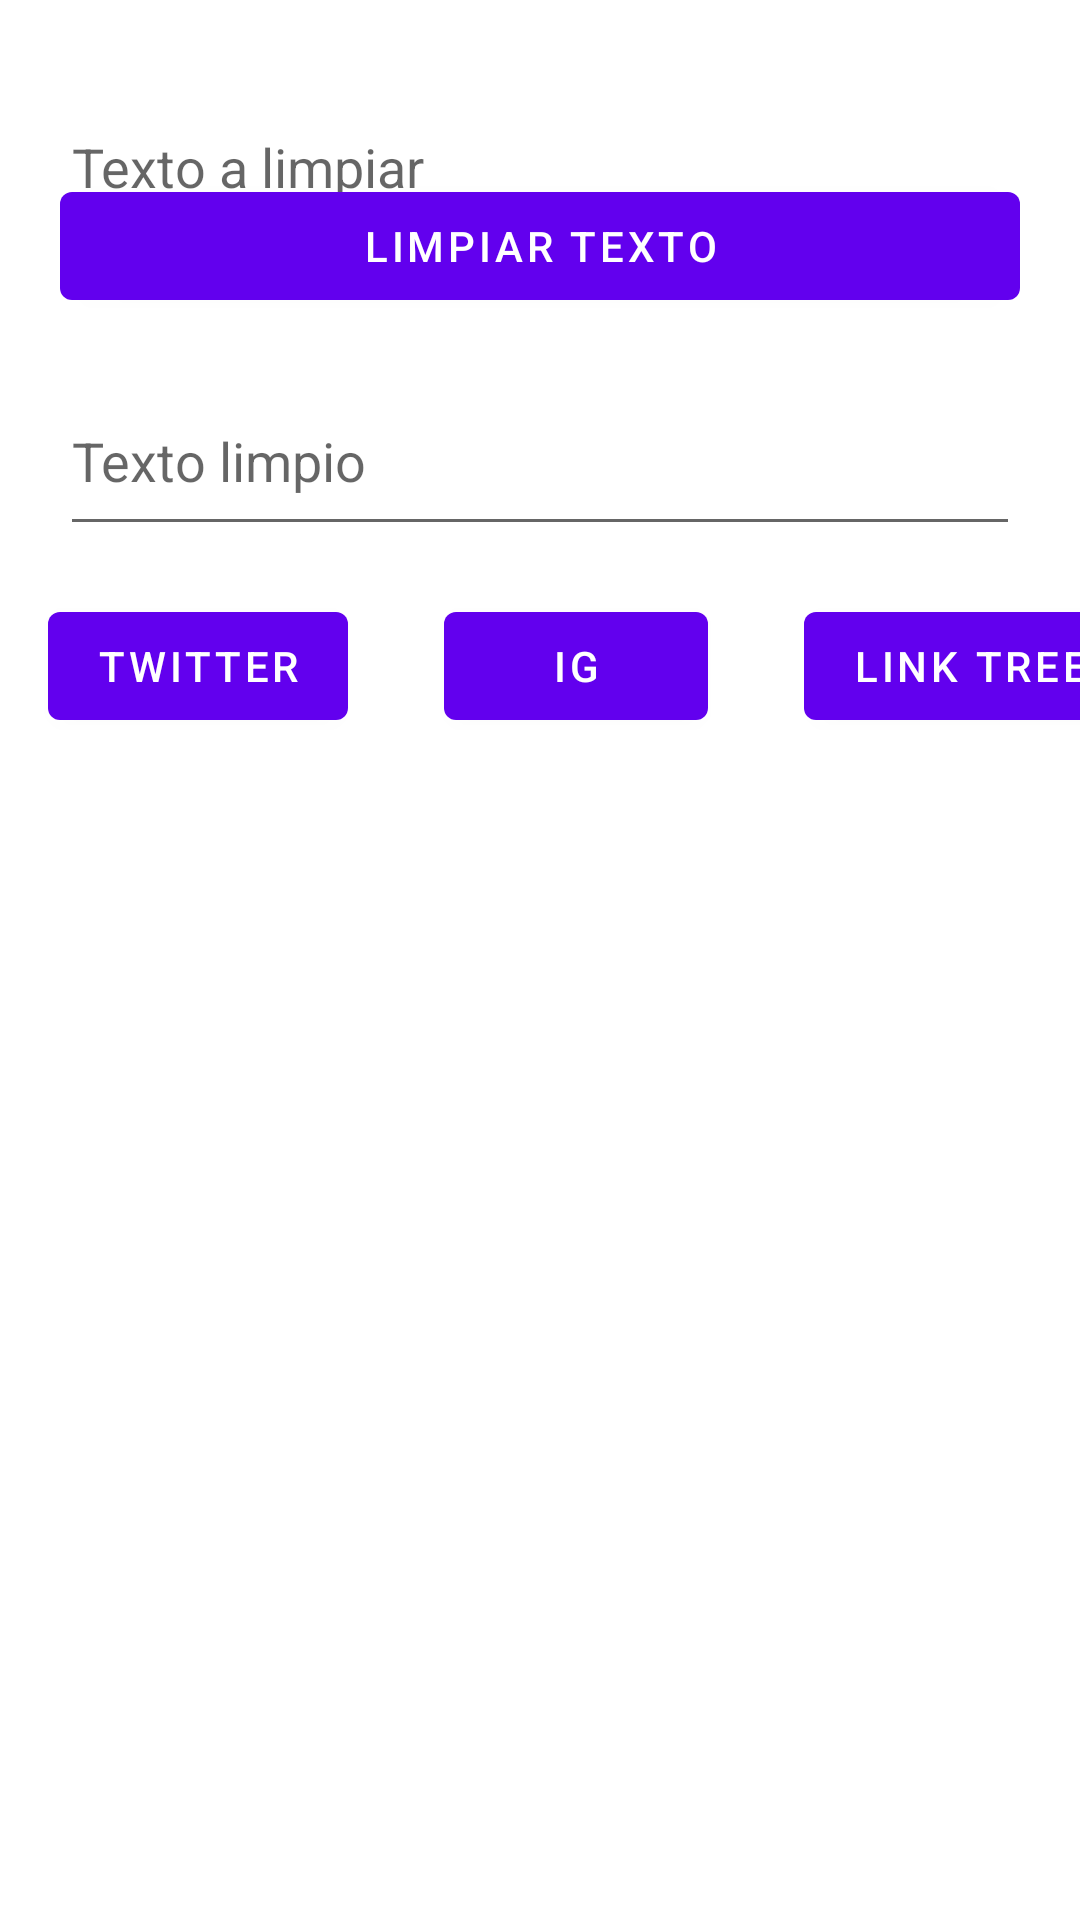

Write the Android layout XML for this screen, with the resource values it uses.
<!-- AndroidManifest.xml: application theme Theme.LimpiadorDePalabras -->
<!-- res/layout/fragment_first.xml -->
<?xml version="1.0" encoding="utf-8"?>
<androidx.constraintlayout.widget.ConstraintLayout xmlns:android="http://schemas.android.com/apk/res/android"
    xmlns:app="http://schemas.android.com/apk/res-auto"
    xmlns:tools="http://schemas.android.com/tools"
    android:layout_width="match_parent"
    android:layout_height="match_parent"
    tools:context=".FirstFragment">

    <Button
        android:id="@+id/IGBtn"
        android:layout_width="wrap_content"
        android:layout_height="wrap_content"
        android:layout_marginStart="32dp"
        android:layout_marginTop="16dp"
        android:text="IG"
        app:layout_constraintStart_toEndOf="@+id/TwitterBtn"
        app:layout_constraintTop_toBottomOf="@+id/TextoLimpio" />

    <EditText
        android:id="@+id/TextoALimpiar"
        android:layout_width="320dp"
        android:layout_height="60dp"
        android:layout_marginStart="16dp"
        android:layout_marginTop="24dp"
        android:layout_marginEnd="16dp"
        android:ems="10"
        android:hint="Texto a limpiar"
        android:inputType="textPersonName"
        android:minHeight="48dp"
        app:layout_constraintEnd_toEndOf="parent"
        app:layout_constraintStart_toStartOf="parent"
        app:layout_constraintTop_toTopOf="parent" />

    <Button
        android:id="@+id/LimpiarTextoBtn"
        android:layout_width="320dp"
        android:layout_height="48dp"
        android:layout_marginStart="16dp"
        android:layout_marginTop="16dp"
        android:layout_marginEnd="16dp"
        android:text="Limpiar texto"
        app:layout_constraintBottom_toTopOf="@+id/TextoLimpio"
        app:layout_constraintEnd_toEndOf="parent"
        app:layout_constraintHorizontal_bias="0.493"
        app:layout_constraintStart_toStartOf="parent"
        app:layout_constraintTop_toBottomOf="@+id/TextoALimpiar"
        app:layout_constraintVertical_bias="0.068" />

    <EditText
        android:id="@+id/TextoLimpio"
        android:layout_width="320dp"
        android:layout_height="60dp"
        android:layout_marginTop="16dp"
        android:layout_marginBottom="500dp"
        android:ems="10"
        android:hint="Texto limpio"
        android:inputType="textPersonName"
        android:minHeight="48dp"
        app:layout_constraintBottom_toBottomOf="parent"
        app:layout_constraintEnd_toEndOf="@id/TextoALimpiar"
        app:layout_constraintStart_toStartOf="@id/TextoALimpiar"
        app:layout_constraintTop_toBottomOf="@id/LimpiarTextoBtn" />

    <Button
        android:id="@+id/TwitterBtn"
        android:layout_width="wrap_content"
        android:layout_height="wrap_content"
        android:layout_marginStart="16dp"
        android:layout_marginTop="16dp"
        android:text="Twitter"
        app:layout_constraintStart_toStartOf="parent"
        app:layout_constraintTop_toBottomOf="@+id/TextoLimpio" />

    <Button
        android:id="@+id/LinkTreeBtn"
        android:layout_width="wrap_content"
        android:layout_height="wrap_content"
        android:layout_marginStart="32dp"
        android:layout_marginTop="16dp"
        android:text="Link tree"
        app:layout_constraintStart_toEndOf="@+id/IGBtn"
        app:layout_constraintTop_toBottomOf="@+id/TextoLimpio" />


</androidx.constraintlayout.widget.ConstraintLayout>
<!-- resources referenced by this layout -->
<resources>
  <style name="Theme.LimpiadorDePalabras" parent="Theme.MaterialComponents.DayNight.DarkActionBar">
          
          <item name="colorPrimary">@color/purple_500</item>
          <item name="colorPrimaryVariant">@color/purple_700</item>
          <item name="colorOnPrimary">@color/white</item>
          
          <item name="colorSecondary">@color/teal_200</item>
          <item name="colorSecondaryVariant">@color/teal_700</item>
          <item name="colorOnSecondary">@color/black</item>
          
          <item name="android:statusBarColor">?attr/colorPrimaryVariant</item>
          
      </style>
  <!-- not gathered from this repository: default colours our renderer supplied (Android Studio template values) -->
  <color name="purple_500">#FF6200EE</color>
  <color name="purple_700">#FF3700B3</color>
  <color name="teal_200">#FF03DAC5</color>
  <color name="teal_700">#FF018786</color>
  <color name="black">#FF000000</color>
  <color name="white">#FFFFFFFF</color>
</resources>
